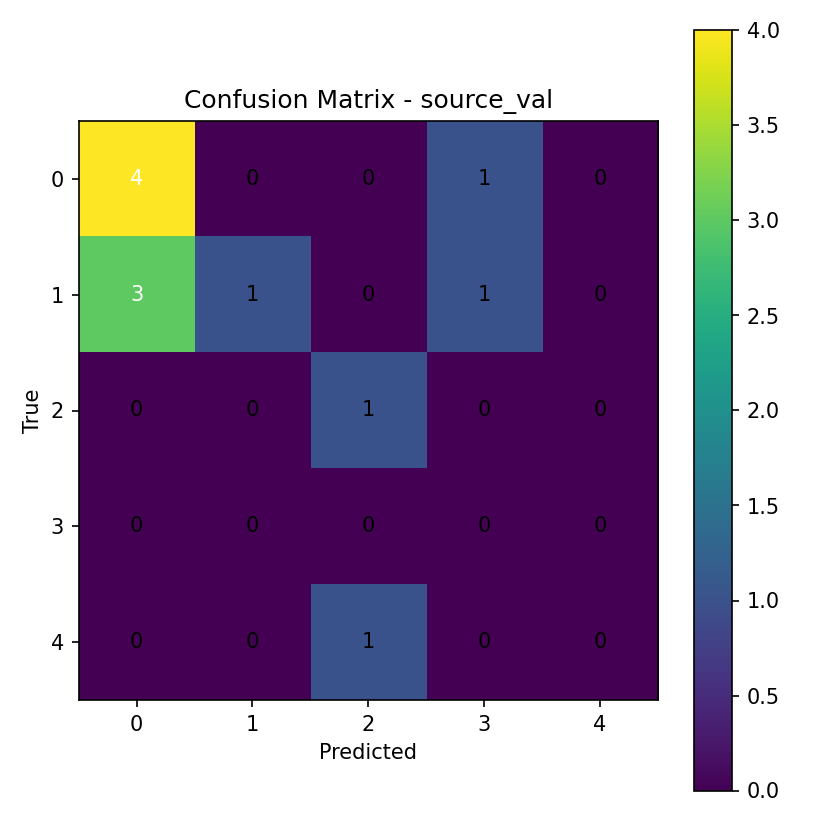

Values plotted in this chart, from the file beside it:
4, 0, 0, 1, 0
3, 1, 0, 1, 0
0, 0, 1, 0, 0
0, 0, 0, 0, 0
0, 0, 1, 0, 0
